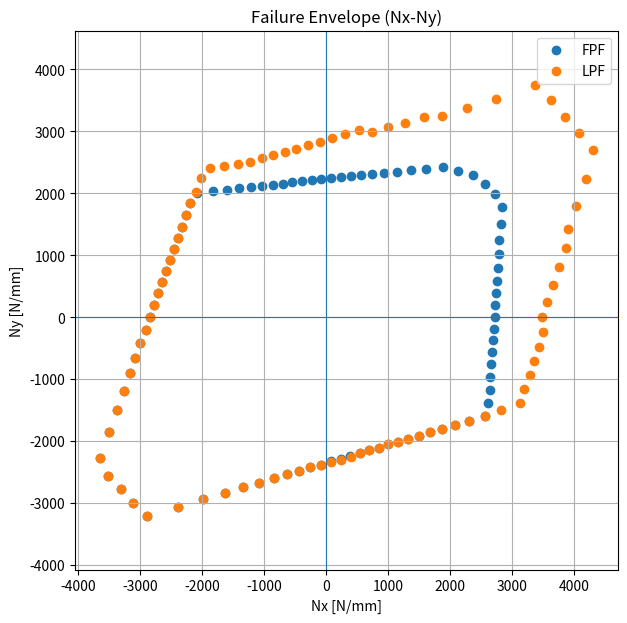
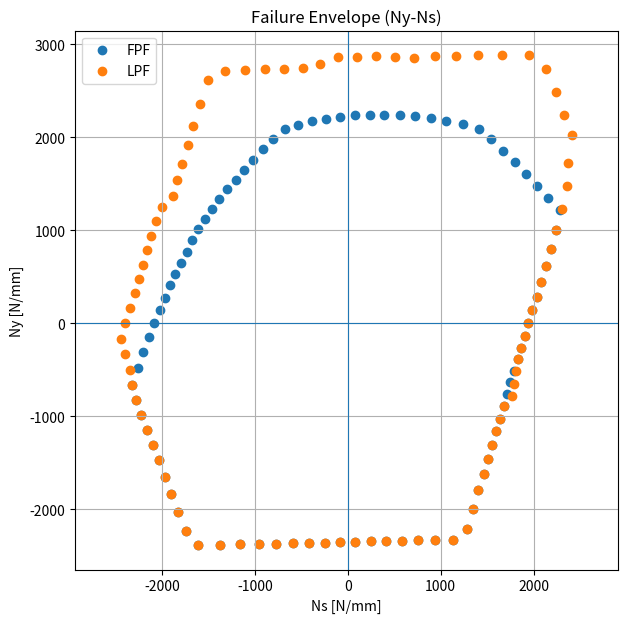

The matplotlib source for these figures, in order:
import numpy as np
import matplotlib.pyplot as plt


#######################
#   strain = S stress
#   stress = C strain

### UD LAMINA ###

### IN PLANE
def inplane_matrices(E1, E2, v12, G12):
    # Finds in S and Q matrices for on-axis lamina
    v21 = E2 / E1 * v12

    S = np.array([[1 / E1, -v21 / E2, 0],
                  [-v12 / E1, 1 / E2, 0],
                  [0, 0, 1 / G12]])

    Q = np.linalg.inv(S)
    return S, Q


### ROTATION MATRICES
def transformation_matrices(theta):
    # Finds transformation for off-axis lamina
    m = np.cos(theta)
    n = np.sin(theta)
    T_sigma = np.array([[m ** 2, n ** 2, 2 * m * n],
                        [n ** 2, m ** 2, -2 * m * n],
                        [-m * n, m * n, (m ** 2 - n ** 2)]])

    T_epsilon = np.array([[m ** 2, n ** 2, m * n],
                          [n ** 2, m ** 2, -m * n],
                          [-2 * m * n, 2 * m * n, (m ** 2 - n ** 2)]])
    return T_sigma, T_epsilon


def offaxis_matrices(Q, theta):
    T_sigma, T_epsilon = transformation_matrices(theta)
    # S_theta = np.linalg.inv(T_epsilon) @ S @ T_sigma
    Q_theta = np.linalg.inv(T_sigma) @ Q @ T_epsilon
    return Q_theta


def calc_A(Q_all, t, n_plies):
    # Inputs:   Array consisting of Q for each ply in fibre orientations,
    #           thickness of each ply (assumes the same for all),
    #           number of plies
    # Output:   A matrix, can be used instead of full ABD if only in plane loads are applied, reduces computation time
    A = np.zeros((3, 3))
    T_midplane = t * n_plies / 2  # define where midplane is
    for k in range(n_plies):
        z_k = t * k - T_midplane
        z_k_next = t * (k + 1) - T_midplane
        A[:, :] += Q_all[:, :, k] * (z_k_next - z_k)
    return A


def calc_Q_laminate(Q_0, Q_0degraded, angles, active_plies, failed_once, n_plies):
    # The function creates a 3 x 3 x num of plies array of Q matrices for a laminate made out of identical plies
    # basically Q_all[:,:,i] is the Qxy matrix in global coordinates for ply number i counting from the bottom
    # Inputs: Q_0 array per initial ply at 0 deg;
    #         Q_0degraded per degraded ply at 0 deg;
    #         array with angle orientation per ply;
    #         true/false array stating whether a ply is able to carry loads (by default all true);
    #         true/false array stating whether a ply failed in transverse direction only
    #                           (0.15 degradation rule is applied) ((by default all false));
    #         number of plies;
    # Output: 3 x 3 x num of plies array of Q matrices for each ply in the entire laminate in global coordinates
    Q_all = np.zeros((3, 3, n_plies))
    for i in range(n_plies):
        # this part checks if the given ply is still active (true) or has failed (false)
        # and if it is active, was it the first or second failure
        if active_plies[i] == True:
            if failed_once[i] == True:
                Q_angle = offaxis_matrices(Q_0degraded, angles[i])
                Q_all[:, :, i] = Q_angle
            else:
                Q_angle = offaxis_matrices(Q_0, angles[i])
                Q_all[:, :, i] = Q_angle
        else:
            Q_all[:, :, i] = np.zeros((3, 3))
    return Q_all


def lamina_strains_inplane(angles, abd, F, n_plies, active_plies):
    # converts the strain in 12 direction in midplane to strains in each ply IN LOCAL (PLY) COORDINATE SYSTEMS.
    # returns 3 x number of plies matrix of strains for all plies in local ply coordinates
    # Inputs: array with orientation angles of each ply
    #         ABD matrix
    #         6x1 force vector F
    #         thickness of the plies
    #         number of plies

    strain_xy_mid = abd @ F
    strain = np.zeros((1, 3, n_plies))  # 2 for bottom and top values; 3 for x, y, shear; per ply
    # z_midplane = t * n_plies / 2
    for k in range(n_plies):
        if active_plies[k] == True:
            T_sigma, T_epsilon = transformation_matrices(angles[k])

            strain_12_mid = T_epsilon @ strain_xy_mid
            # z_k_bottom = t * k - z_midplane
            # z_k_top = t * (k + 1) - z_midplane

            strain[0, :, k] = [strain_12_mid[0],
                               strain_12_mid[1],
                               strain_12_mid[2]]
    return strain


def lamina_stress_inplane(strain, Q_0, Q_0degraded, n_plies, failed_once):
    # calculates stresses for each ply in local ply coordinates
    # Inputs: Q_0 array per initial ply at 0 deg
    #         Q_0degraded per degraded ply at 0 deg
    stress = np.zeros((1, 3, n_plies))
    for i in range(n_plies):
        if failed_once[i] == False:
            stress[0, :, i] = Q_0 @ strain[0, :, i]

        else:
            stress[0, :, i] = Q_0degraded @ strain[0, :, i]

    return stress

def failure(stress, strain, E1, Ef, v12f, Xt, Xc, Yt, Yc, Stc, n_plies, active_plies1, failed_once1):
    ################# FIND Ef AND v12f !!!!!!!!!!!!!!!!!!!!!!!!!!!!!!!!
    p_parallel_t = 0.35
    p_parallel_c = 0.30
    p_perp_t = 0.25
    p_perp_c = 0.25

    Stz = 100.0  # example value for CFRP

    active_plies = active_plies1.copy()
    failed_once = failed_once1.copy()
    for i in range(n_plies):
        if active_plies[i] == True:
            a = 0

            # Fibre tension or compression failure
            strainL = strain[0, 0, i]
            stressT = stress[0, 1, i]
            stressTL = stress[0, 2, i]
            eps = 1e-12
            stressTL = max(abs(stressTL), eps)

            if stressT >= 0:
                snnL = p_parallel_t
                snnT = p_perp_t
            else:
                snnL = p_parallel_c
                snnT = p_perp_c
            R = Yc / (2 * (1 + snnT))
            Sc = Stc * np.sqrt(1 + 2 * snnT)
            bracket = (strainL + v12f / Ef * 1.1 * stressT)
            if bracket >= 0:
                X = Xt
            else:
                X = Xc

            fibre = E1 / X * np.abs(bracket)

            if fibre >= 1:
                active_plies[i] = False
                failed_once[i] = True
                continue


            # Matrix tension failure (stressT>0)
            if stressT >= 0:
                matrix_tension = np.sqrt(
                    (stressTL / Stc) ** 2 + (1 - snnL * Yt / Stc) ** 2 * (stressT / Yt) ** 2) + snnL * stressT / Stz
                if matrix_tension >= 1:
                    if failed_once[i] == True:
                        active_plies[i] = False
                        continue
                    else:
                        a += 1

            elif np.abs(stressT / stressTL) <= R / Sc:
                matrix_comp1 = np.sqrt((stressTL / Stc) ** 2 + (snnL * Yt / Stc) ** 2) + snnL * stressT / Stc
                if matrix_comp1 >= 1:
                    if failed_once[i] == True:
                        active_plies[i] = False
                        continue
                    else:
                        a += 1

            elif np.abs(stressTL / stressT) <= Sc / R:
                matrix_comp2 = -Yc / stressT * ((stressTL / Yc * R / Stc) ** 2 + (stressT / Yc) ** 2)
                if matrix_comp2 >= 1:
                    if failed_once[i] == True:
                        active_plies[i] = False
                        continue
                    else:
                        a += 1

            if a > 0:
                failed_once[i] = True

    return active_plies, failed_once


if __name__ == '__main__': #Only Run this code if this file is run (and not if it is being imported)
    # material data
    # UD lamina
    E1 = 172.3 * 10 ** 3  # MPa
    E2 = 10.2 * 10 ** 3  # MPa
    G12 = 5.58 * 10 ** 3  # MPa
    v12 = 0.25  # [-]
    t = 0.125  # mm  placeholder
    # Failure criteria
    Xt = 1923  # MPa
    Xc = 1480  # MPa
    Yt = 84  # MPa
    Yc = 220  # MPa
    Stc = 144.5  # MPa
    Ef = 230 * 10 ** 3  # MPa Toray T300 fibres
    v12f = v12 #placeholder

    base = [0, 45, -45, 90, 30]
    sym1 = (base) + (base)[::-1]
    sym2 = sym1 + sym1[::-1]
    sym3 = sym2 + sym2[::-1]
    angles = np.pi / 180 * np.array(base)
    n_plies = int(len(base))  # total number of plies



    S, Q_0 = inplane_matrices(E1, E2, v12, G12)

    Q_0degraded = Q_0.copy()
    Q_0degraded[1, 1] *= 0.15
    Q_0degraded[0, 1] *= 0.15
    Q_0degraded[1, 0] *= 0.15
    Q_0degraded[2, 2] *= 0.15



    number = 90
    ratios = np.zeros((2, number))

    for i in range(number):
        angle = i * 2 * np.pi / number
        ratios[0, i] = np.cos(angle)
        ratios[1, i] = np.sin(angle)

    first_ply_failure_NxNy = np.full((2, number), np.nan)
    last_ply_failure_NxNy = np.full((2, number), np.nan)
    first_ply_failure_NyNs = np.full((2, number), np.nan)
    last_ply_failure_NyNs = np.full((2, number), np.nan)

    # load increment magnitude
    load_step = 1.0
    max_steps = 1000

    for i in range(number):
        # reset laminate state for this loading ratio
        active_plies = np.ones(n_plies, dtype=bool)
        failed_once = np.zeros(n_plies, dtype=bool)

        Q_all = calc_Q_laminate(Q_0, Q_0degraded, angles, active_plies, failed_once, n_plies)
        ABD = calc_A(Q_all, t, n_plies)
        abd = np.linalg.inv(ABD)

        # loading direction for this ratio
        direction = np.array([ratios[0, i], ratios[1, i], 0.0])

        Fxy = load_step * direction
        Fxy_increment = load_step * direction

        fpf_recorded = False
        step_counter = 0

        while np.any(active_plies):
            step_counter += 1
            if step_counter > max_steps:
                print(f"max_steps reached at ratio {i}")
                break

            # save old state explicitly
            active_old = active_plies.copy()
            failed_old = failed_once.copy()

            strain = lamina_strains_inplane(angles, abd, Fxy, n_plies, active_plies)
            stress = lamina_stress_inplane(strain, Q_0, Q_0degraded, n_plies, failed_once)

            active_new, failed_new = failure(
                stress, strain, E1, Ef, v12f, Xt, Xc, Yt, Yc, Stc,
                n_plies, active_plies, failed_once
            )

            state_changed = (
                    (not np.array_equal(active_new, active_old)) or
                    (not np.array_equal(failed_new, failed_old))
            )

            if state_changed:
                # first state change = first ply failure
                if not fpf_recorded:
                    first_ply_failure_NxNy[0, i] = Fxy[0]
                    first_ply_failure_NxNy[1, i] = Fxy[1]
                    fpf_recorded = True

                # update state
                active_plies = active_new
                failed_once = failed_new

                # if all plies are gone, record LPF at this same load
                if not np.any(active_plies):
                    last_ply_failure_NxNy[0, i] = Fxy[0]
                    last_ply_failure_NxNy[1, i] = Fxy[1]
                    break

                # rebuild stiffness and re-analyze at SAME load
                Q_all = calc_Q_laminate(Q_0, Q_0degraded, angles, active_plies, failed_once, n_plies)
                ABD = calc_A(Q_all, t, n_plies)
                abd = np.linalg.inv(ABD)

                continue

            # no damage at this load -> increase load
            Fxy = Fxy + Fxy_increment

    for i in range(number):
            # reset laminate state for this loading ratio
            active_plies = np.ones(n_plies, dtype=bool)
            failed_once = np.zeros(n_plies, dtype=bool)

            Q_all = calc_Q_laminate(Q_0, Q_0degraded, angles, active_plies, failed_once, n_plies)
            ABD = calc_A(Q_all, t, n_plies)
            abd = np.linalg.inv(ABD)

            # loading direction for this ratio
            direction = np.array([0.0, ratios[1, i], ratios[0, i]])

            Fxy = load_step * direction
            Fxy_increment = load_step * direction

            fpf_recorded = False
            step_counter = 0

            while np.any(active_plies):
                step_counter += 1
                if step_counter > max_steps:
                    print(f"max_steps reached at ratio {i}")
                    break

                # save old state explicitly
                active_old = active_plies.copy()
                failed_old = failed_once.copy()

                strain = lamina_strains_inplane(angles, abd, Fxy, n_plies, active_plies)
                stress = lamina_stress_inplane(strain, Q_0, Q_0degraded, n_plies, failed_once)

                active_new, failed_new = failure(
                    stress, strain, E1, Ef, v12f, Xt, Xc, Yt, Yc, Stc,
                    n_plies, active_plies, failed_once
                )

                state_changed = (
                        (not np.array_equal(active_new, active_old)) or
                        (not np.array_equal(failed_new, failed_old))
                )

                if state_changed:
                    # first state change = first ply failure
                    if not fpf_recorded:
                        first_ply_failure_NyNs[0, i] = Fxy[2]
                        first_ply_failure_NyNs[1, i] = Fxy[1]
                        fpf_recorded = True

                    # update state
                    active_plies = active_new
                    failed_once = failed_new

                    # if all plies are gone, record LPF at this same load
                    if not np.any(active_plies):
                        last_ply_failure_NyNs[0, i] = Fxy[2]
                        last_ply_failure_NyNs[1, i] = Fxy[1]
                        break

                    # rebuild stiffness and re-analyze at SAME load
                    Q_all = calc_Q_laminate(Q_0, Q_0degraded, angles, active_plies, failed_once, n_plies)
                    ABD = calc_A(Q_all, t, n_plies)
                    abd = np.linalg.inv(ABD)

                    continue

                # no damage at this load -> increase load
                Fxy = Fxy + Fxy_increment
    
    # The code was optimised strictly for the assignment task (multiple symmetries and only in plane loads)
    # We calculated the FPF and LPF of 1/8 of the stack, and now we need to multiply it back times 8
    last_ply_failure_NyNs *= 2**3  
    first_ply_failure_NyNs *= 2**3
    first_ply_failure_NxNy *= 2**3
    last_ply_failure_NxNy *= 2**3

    print("FPF NxNy:")
    print(first_ply_failure_NxNy)

    print("LPF NxNy:")
    print(last_ply_failure_NxNy)

    plt.figure(figsize=(7, 7))
    plt.scatter(first_ply_failure_NxNy[0, :], first_ply_failure_NxNy[1, :], label='FPF')
    plt.scatter(last_ply_failure_NxNy[0, :], last_ply_failure_NxNy[1, :], label='LPF')
    plt.axhline(0, linewidth=0.8)
    plt.axvline(0, linewidth=0.8)
    plt.xlabel('Nx [N/mm]')
    plt.ylabel('Ny [N/mm]')
    plt.title('Failure Envelope (Nx-Ny)')
    plt.legend()
    plt.grid(True)
    plt.axis('equal')
    plt.show()

    plt.figure(figsize=(7, 7))
    plt.scatter(first_ply_failure_NyNs[0, :], first_ply_failure_NyNs[1, :], label='FPF')
    plt.scatter(last_ply_failure_NyNs[0, :], last_ply_failure_NyNs[1, :], label='LPF')
    plt.axhline(0, linewidth=0.8)
    plt.axvline(0, linewidth=0.8)
    plt.xlabel('Ns [N/mm]')
    plt.ylabel('Ny [N/mm]')
    plt.title('Failure Envelope (Ny-Ns)')
    plt.legend()
    plt.grid(True)
    plt.axis('equal')
    plt.show()
